Run: headless pygame with SDL's dummy video driver; simulated clock (each Clock.tick advances the game by its frame time, no real sleeping); random seed 0; keys injected as events and as key.get_pressed() state; no mouse input.
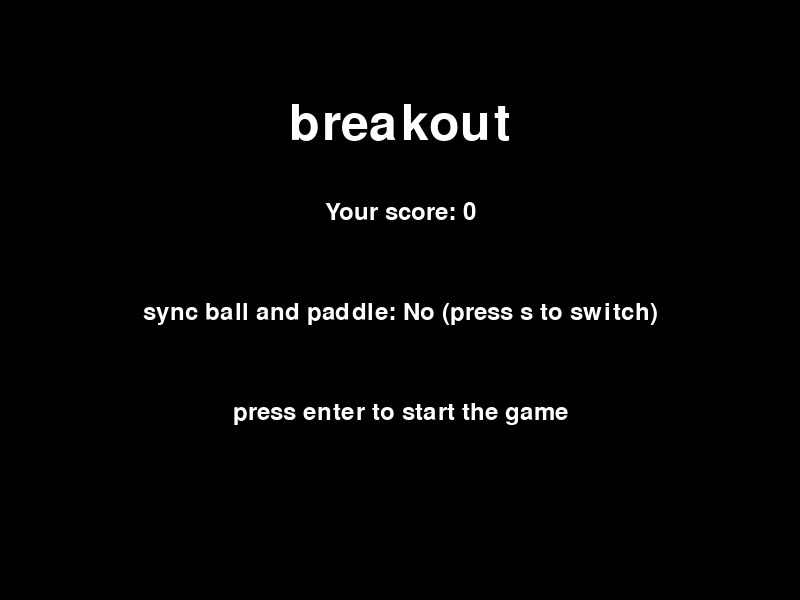
Frame 1 of 4 · flips 1–60 · no input
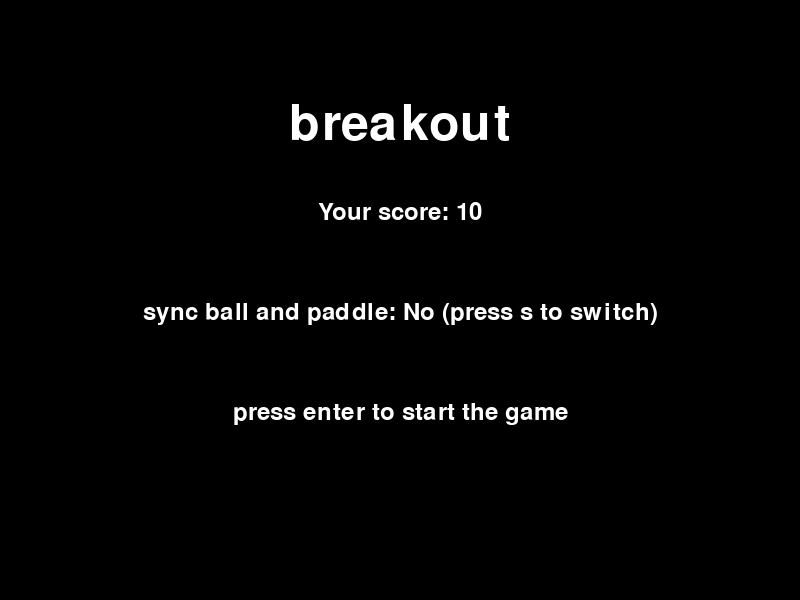
Frame 2 of 4 · flips 61–180 · tapped SPACE, RETURN · held RIGHT (→), D
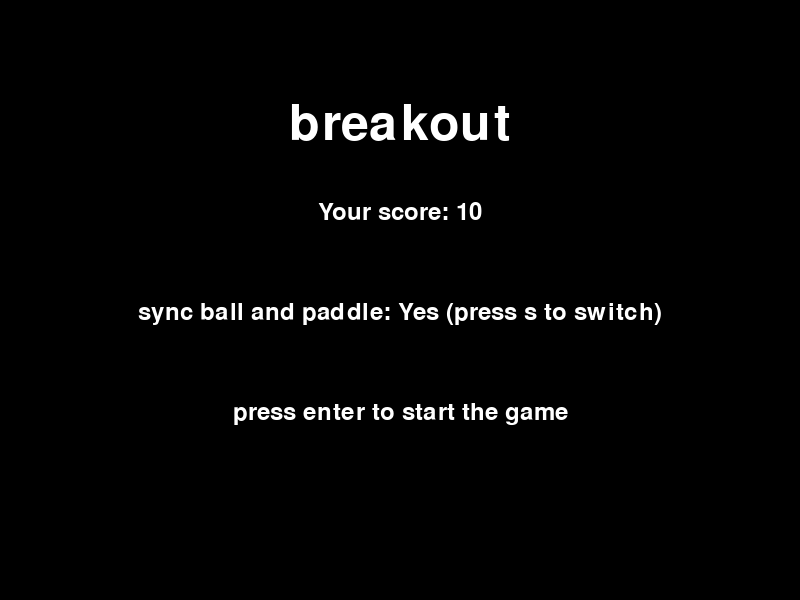
Frame 3 of 4 · flips 181–300 · held DOWN (↓), S
Frame 4 of 4 · flips 301–420 · held LEFT (←), A, UP (↑), W · screen unchanged from frame 3, image omitted

The pygame program that drew these frames:

import pygame
import random

# 初始化 pygame
pygame.init()

# 視窗大小
WIDTH, HEIGHT = 800, 600
screen = pygame.display.set_mode((WIDTH, HEIGHT))
pygame.display.set_caption("打磚塊遊戲")

# 顏色
WHITE = (255, 255, 255)
BLACK = (0, 0, 0)
RED = (200, 50, 50)
BLUE = (50, 50, 200)
GREEN = (50, 200, 50)

# 遊戲參數
PADDLE_WIDTH = 100
PADDLE_HEIGHT = 15
BALL_RADIUS = 10
BRICK_WIDTH = 75
BRICK_HEIGHT = 30
ROWS = 5  # 磚塊行數
COLS = 10  # 磚塊列數

# 建立滑板
paddle = pygame.Rect(WIDTH//2 - PADDLE_WIDTH//2, HEIGHT - 50, PADDLE_WIDTH, PADDLE_HEIGHT)

# 建立球
ball = pygame.Rect(WIDTH//2, HEIGHT//2, BALL_RADIUS * 2, BALL_RADIUS * 2)
ball_speed_x = 4 * random.choice((1, -1))
ball_speed_y = -4

# 建立磚塊
bricks = []
for row in range(ROWS):
    for col in range(COLS):
        brick = pygame.Rect(col * (BRICK_WIDTH + 5), row * (BRICK_HEIGHT + 5) + 50, BRICK_WIDTH, BRICK_HEIGHT)
        bricks.append(brick)

# 遊戲選項
sync_paddle_and_ball = False
score = 0

# 開始界面函數
def start_screen(final_score=None):
    global sync_paddle_and_ball
    font = pygame.font.Font(None, 74)
    small_font = pygame.font.Font(None, 36)

    while True:
        screen.fill(BLACK)

        # 標題
        title_text = font.render("breakout", True, WHITE)
        screen.blit(title_text, (WIDTH // 2 - title_text.get_width() // 2, 100))

        # 顯示分數（如果有）
        if final_score is not None:
            score_text = small_font.render(f"Your score: {final_score}", True, WHITE)
            screen.blit(score_text, (WIDTH // 2 - score_text.get_width() // 2, 200))

        # 選項
        sync_text = small_font.render(f"sync ball and paddle: {'Yes' if sync_paddle_and_ball else 'No'} (press s to switch)", True, WHITE)
        screen.blit(sync_text, (WIDTH // 2 - sync_text.get_width() // 2, 300))

        # 開始按鈕
        start_text = small_font.render("press enter to start the game", True, WHITE)
        screen.blit(start_text, (WIDTH // 2 - start_text.get_width() // 2, 400))

        pygame.display.flip()

        for event in pygame.event.get():
            if event.type == pygame.QUIT:
                pygame.quit()
                exit()
            elif event.type == pygame.KEYDOWN:
                if event.key == pygame.K_s:
                    sync_paddle_and_ball = not sync_paddle_and_ball
                elif event.key == pygame.K_RETURN:
                    return

# 遊戲迴圈
while True:
    start_screen(final_score=score if 'score' in locals() else None)

    # 初始化遊戲狀態
    paddle = pygame.Rect(WIDTH//2 - PADDLE_WIDTH//2, HEIGHT - 50, PADDLE_WIDTH, PADDLE_HEIGHT)
    ball = pygame.Rect(WIDTH//2, HEIGHT//2, BALL_RADIUS * 2, BALL_RADIUS * 2)
    ball_speed_x = 4 * random.choice((1, -1))
    ball_speed_y = -4
    bricks = []
    for row in range(ROWS):
        for col in range(COLS):
            brick = pygame.Rect(col * (BRICK_WIDTH + 5), row * (BRICK_HEIGHT + 5) + 50, BRICK_WIDTH, BRICK_HEIGHT)
            bricks.append(brick)
    score = 0
    running = True
    clock = pygame.time.Clock()

    while running:
        screen.fill(BLACK)

        # 處理事件
        for event in pygame.event.get():
            if event.type == pygame.QUIT:
                pygame.quit()
                exit()
            elif event.type == pygame.KEYDOWN:
                if event.key == pygame.K_ESCAPE:
                    running = False

        # 滑板移動
        if sync_paddle_and_ball:
            paddle.centerx = ball.centerx
        else:
            keys = pygame.key.get_pressed()
            if keys[pygame.K_LEFT] and paddle.left > 0:
                paddle.move_ip(-8, 0)
            if keys[pygame.K_RIGHT] and paddle.right < WIDTH:
                paddle.move_ip(8, 0)

        # 移動球
        ball.x += ball_speed_x
        ball.y += ball_speed_y

        # 碰到牆壁反彈
        if ball.left <= 0:
            ball_speed_x = abs(ball_speed_x)
        elif ball.right >= WIDTH:
            ball_speed_x = -abs(ball_speed_x)
        if ball.top <= 0:
            ball_speed_y = abs(ball_speed_y)

        # 碰到滑板反彈
        if ball.colliderect(paddle) and ball_speed_y > 0:
            ball.y = paddle.top - BALL_RADIUS * 2  # 讓球浮起來
            hit_pos = (ball.centerx - paddle.centerx) / (PADDLE_WIDTH // 2)  # 計算擊中位置 (-1 ~ 1)
            ball_speed_x = hit_pos * 5  # 根據擊中位置改變橫向速度
            ball_speed_y = -abs(ball_speed_y)  # 讓球向上反彈

        # 碰到磚塊
        for brick in bricks[:]:
            if ball.colliderect(brick):
                # 計算碰撞區域
                overlap_left = abs(ball.right - brick.left)
                overlap_right = abs(ball.left - brick.right)
                overlap_top = abs(ball.bottom - brick.top)
                overlap_bottom = abs(ball.top - brick.bottom)

                # 判斷碰撞方向
                min_overlap = min(overlap_left, overlap_right, overlap_top, overlap_bottom)
                if min_overlap == overlap_left:
                    ball_speed_x = -abs(ball_speed_x)  # 從左側碰撞，反轉 x 軸速度
                elif min_overlap == overlap_right:
                    ball_speed_x = abs(ball_speed_x)  # 從右側碰撞，反轉 x 軸速度
                elif min_overlap == overlap_top:
                    ball_speed_y = -abs(ball_speed_y)  # 從頂部碰撞，反轉 y 軸速度
                elif min_overlap == overlap_bottom:
                    ball_speed_y = abs(ball_speed_y)  # 從底部碰撞，反轉 y 軸速度

                bricks.remove(brick)
                score += 10  # 每破壞一個磚塊加 10 分
                break  # 確保一次只破壞一個磚塊

        # 防止球速過慢
        if abs(ball_speed_x) < 1:
            ball_speed_x = 1 * random.choice((1, -1))

        # 繪製磚塊
        for brick in bricks:
            pygame.draw.rect(screen, RED, brick)

        # 繪製滑板
        pygame.draw.rect(screen, BLUE, paddle)

        # 繪製球
        pygame.draw.ellipse(screen, GREEN, ball)

        # 繪製分數
        font = pygame.font.Font(None, 36)
        score_text = font.render(f"score: {score}", True, WHITE)
        screen.blit(score_text, (10, 10))

        # 遊戲結束判定
        if ball.bottom >= HEIGHT:
            print("Lose")
            running = False
        elif not bricks:
            print("Win")
            running = False

        # 更新畫面
        pygame.display.flip()
        clock.tick(60)  # 控制幀率
